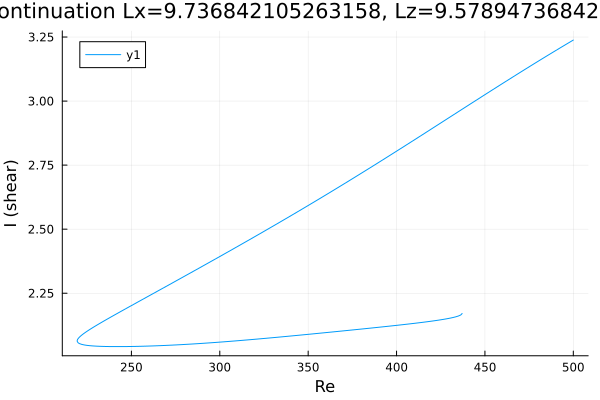

The file beside this chart, header and first rows:
Re, shear
500.0, 3.238
499.7, 3.237
498.3, 3.231
496.9, 3.225
495.5, 3.22
494, 3.214
492.6, 3.208
491.2, 3.202
489.8, 3.196
488.4, 3.19
487, 3.184
485.6, 3.178
484.1, 3.172
482.7, 3.166
481.3, 3.161
479.9, 3.155
478.5, 3.149
477.1, 3.143
475.7, 3.136
474.2, 3.13
472.8, 3.124
471.4, 3.118
470, 3.112
468.6, 3.106
467.2, 3.1
465.8, 3.094
464.3, 3.088
462.9, 3.082
461.5, 3.075
460.1, 3.069
458.7, 3.063
457.3, 3.057
455.9, 3.051
454.4, 3.045
453, 3.038
451.6, 3.032
450.2, 3.026
448.8, 3.02
447.4, 3.013
446, 3.007
444.5, 3.001
443.1, 2.995
441.7, 2.988
440.3, 2.982
438.9, 2.976
437.5, 2.97
436.1, 2.963
434.6, 2.957
433.2, 2.951
431.8, 2.945
430.4, 2.938
429, 2.932
427.6, 2.926
426.2, 2.92
424.7, 2.913
423.3, 2.907
422.4, 2.903
421, 2.897
419.6, 2.891
418.2, 2.884
... 374 more rows
